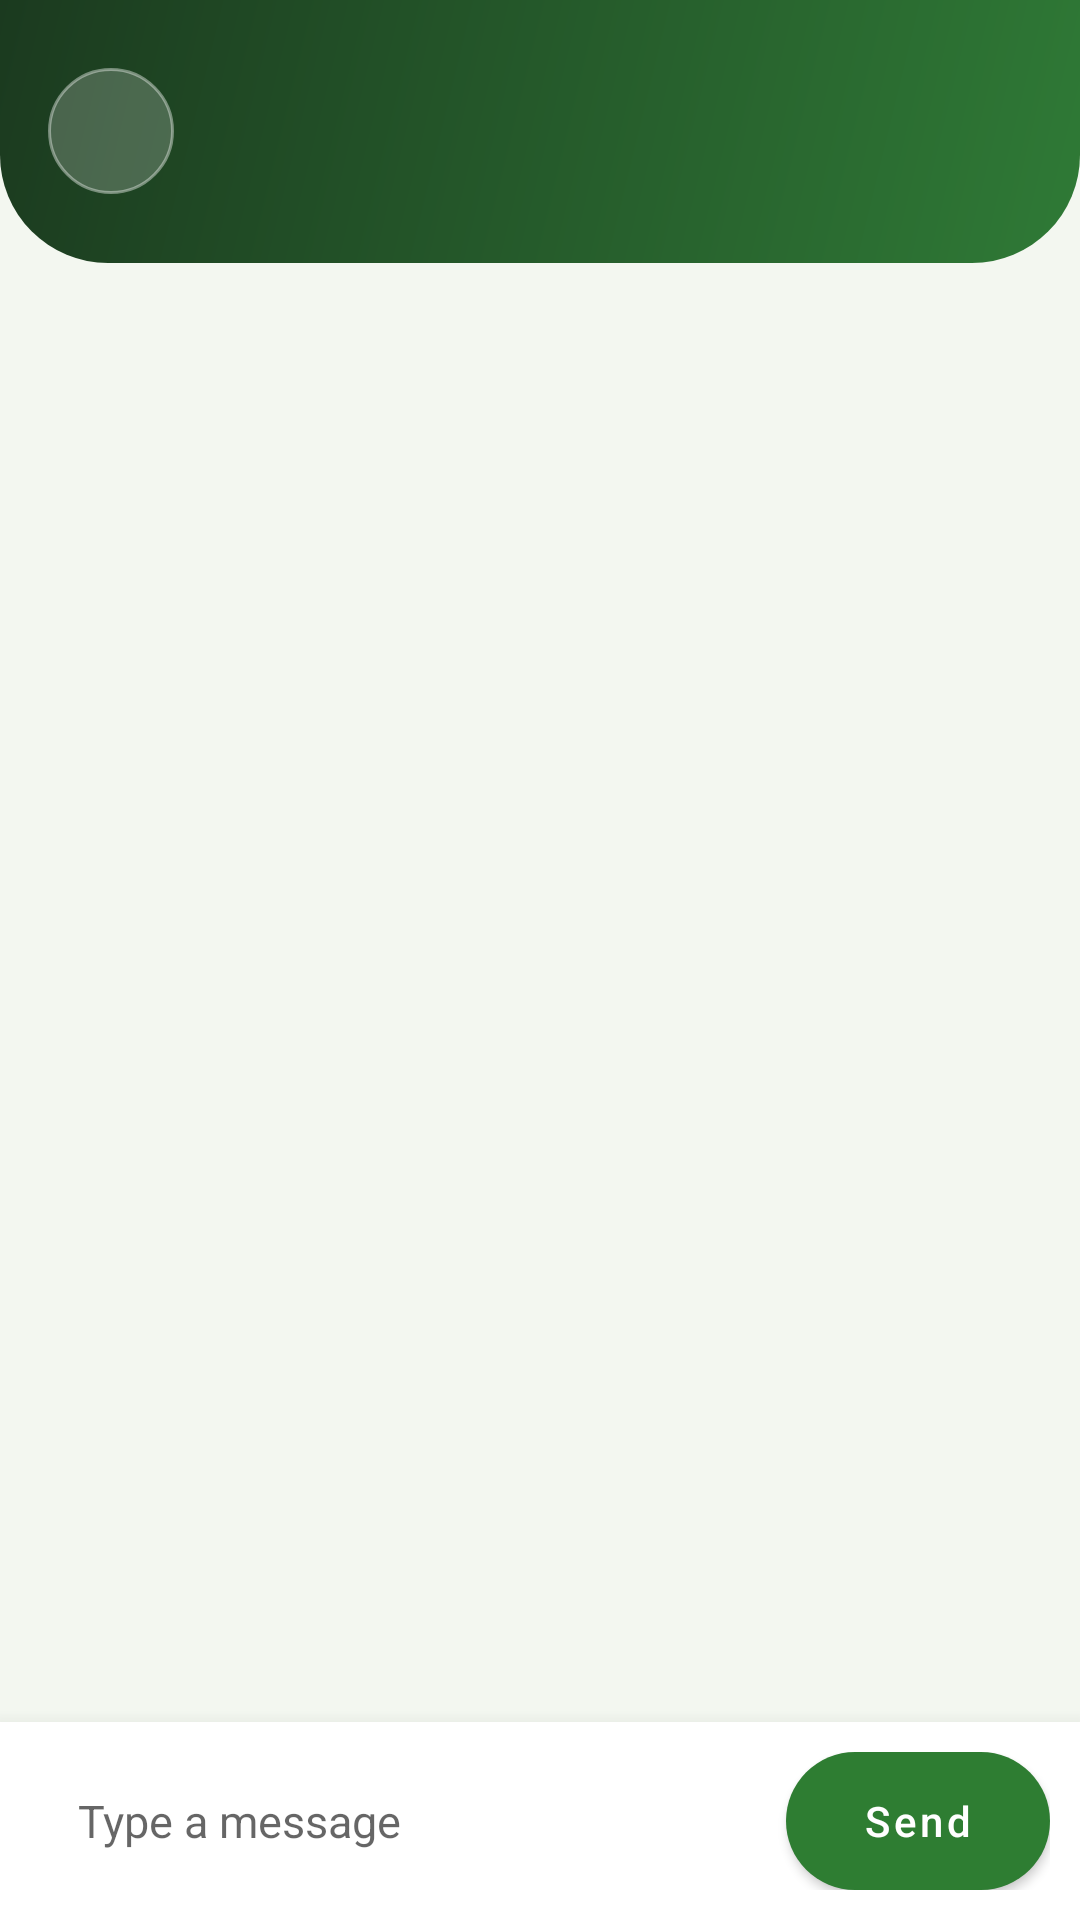

Produce the Android XML layout that renders to this screen, including the resource entries it uses.
<!-- AndroidManifest.xml: activity theme Theme.FarmConnect.FarmerDash -->
<!-- res/layout/activity_chat.xml -->
<?xml version="1.0" encoding="utf-8"?>
<LinearLayout xmlns:android="http://schemas.android.com/apk/res/android"
    xmlns:app="http://schemas.android.com/apk/res-auto"
    android:layout_width="match_parent" android:layout_height="match_parent" android:background="@color/fc_bg"
    android:orientation="vertical">

    <LinearLayout android:layout_width="match_parent" android:layout_height="wrap_content"
        android:background="@drawable/bg_dash_header" android:gravity="center_vertical" android:orientation="horizontal"
        android:paddingBottom="20dp" android:paddingEnd="16dp" android:paddingStart="16dp" android:paddingTop="20dp">
        <ImageButton android:id="@+id/btnBack" android:layout_width="42dp" android:layout_height="42dp"
            android:layout_marginEnd="12dp" android:background="@drawable/bg_icon_glass" android:contentDescription="@string/t_0557fa92"
            android:padding="10dp" android:src="@drawable/ic_back" android:tint="#FFFFFF" />
        <LinearLayout android:layout_width="0dp" android:layout_height="wrap_content" android:layout_weight="1"
            android:orientation="vertical">
            <TextView android:id="@+id/tvTitle" android:layout_width="wrap_content" android:layout_height="wrap_content"
                android:fontFamily="serif" android:text="" android:textColor="#FFFFFF" android:textSize="22sp"
                android:textStyle="bold" />
            <TextView android:id="@+id/tvSubtitle" android:layout_width="wrap_content" android:layout_height="wrap_content"
                android:text="" android:textColor="#CFE8B5" android:textSize="13sp" />
        </LinearLayout>
        
    </LinearLayout>
    <androidx.recyclerview.widget.RecyclerView android:id="@+id/rv" android:layout_width="match_parent" android:layout_height="0dp"
        android:layout_weight="1" android:clipToPadding="false" android:padding="10dp" />
    <TextView android:id="@+id/tvEmpty" android:layout_width="match_parent" android:layout_height="wrap_content"
        android:gravity="center" android:padding="24dp" android:text="@string/t_f95384b6" android:textColor="@color/fc_muted"
        android:visibility="gone" />
    <LinearLayout android:layout_width="match_parent" android:layout_height="wrap_content" android:background="@color/fc_card"
        android:elevation="10dp" android:gravity="center_vertical" android:orientation="horizontal" android:padding="10dp">
        <EditText android:id="@+id/etMessage" android:layout_width="0dp" android:layout_height="wrap_content"
            android:layout_weight="1" android:background="@drawable/bg_chip" android:backgroundTint="@color/fc_bg"
            android:hint="@string/t_1bfb7b25" android:inputType="textMultiLine|textCapSentences" android:maxHeight="120dp"
            android:maxLength="1000" android:minHeight="46dp" android:paddingEnd="16dp" android:paddingStart="16dp" android:textSize="15sp" />
        <com.google.android.material.button.MaterialButton android:id="@+id/btnSend" android:layout_width="wrap_content"
            android:layout_height="46dp" android:layout_marginStart="8dp" android:insetBottom="0dp" android:insetTop="0dp"
            android:text="@string/t_94966d90" android:textAllCaps="false" app:cornerRadius="23dp" />
    </LinearLayout>
</LinearLayout>
<!-- resources referenced by this layout -->
<resources>
  <color name="fc_bg">#F3F7F0</color>
  <color name="fc_card">#FFFFFF</color>
  <color name="fc_muted">#6B7A6E</color>
  <!-- drawable bg_dash_header (drawable) -->
  <?xml version="1.0" encoding="utf-8"?>
  <shape xmlns:android="http://schemas.android.com/apk/res/android" android:shape="rectangle">
      <gradient android:angle="315" android:startColor="#1B3A1F" android:endColor="#2F7A36" />
      <corners android:bottomLeftRadius="36dp" android:bottomRightRadius="36dp" />
  </shape>
  <!-- drawable bg_icon_glass (drawable) -->
  <?xml version="1.0" encoding="utf-8"?>
  <shape xmlns:android="http://schemas.android.com/apk/res/android" android:shape="oval">
      <solid android:color="#33FFFFFF" />
      <stroke android:width="1dp" android:color="#66FFFFFF" />
  </shape>
  <string name="t_0557fa92">Back</string>
  <string name="t_1bfb7b25">Type a message</string>
  <string name="t_94966d90">Send</string>
  <string name="t_f95384b6">Say hello 👋</string>
  <style name="Theme.FarmConnect.FarmerDash" parent="Theme.MaterialComponents.Light.NoActionBar">
          <item name="colorPrimary">#2E7D32</item>
          <item name="colorPrimaryVariant">@color/fc_dark</item>
          <item name="colorOnPrimary">#FFFFFF</item>
          <item name="colorSecondary">#F9A825</item>
          <item name="android:statusBarColor">@color/fc_dark</item>
          <item name="android:windowBackground">@color/fc_bg</item>
      </style>
  <color name="fc_dark">#1B3A1F</color>
</resources>
